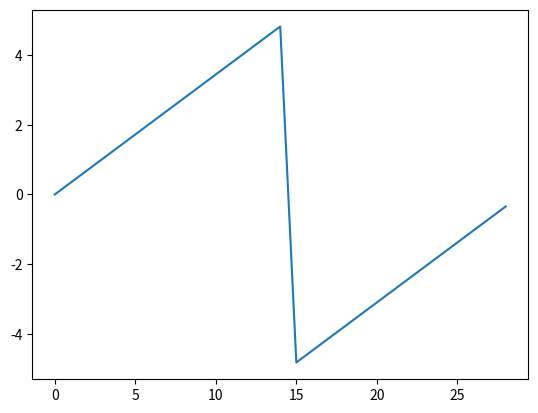

Python code for this plot:
import numpy as np
import matplotlib.pyplot as plt

signal = np.array([1, 0, 1, 0,1, 0, 1, 0,1, 0, 1, 0,1, 0, 1, 0,1, 0, 1, 0,1, 0, 1, 0,1, 0, 1, 0,1], dtype=float)
fourier = np.fft.fft(signal)
n = signal.size
t = np.arange(signal.size)
timestep = 0.1
freq = np.fft.fftfreq(n, d=timestep)
print(freq)

plt.plot(t, freq)
plt.show()